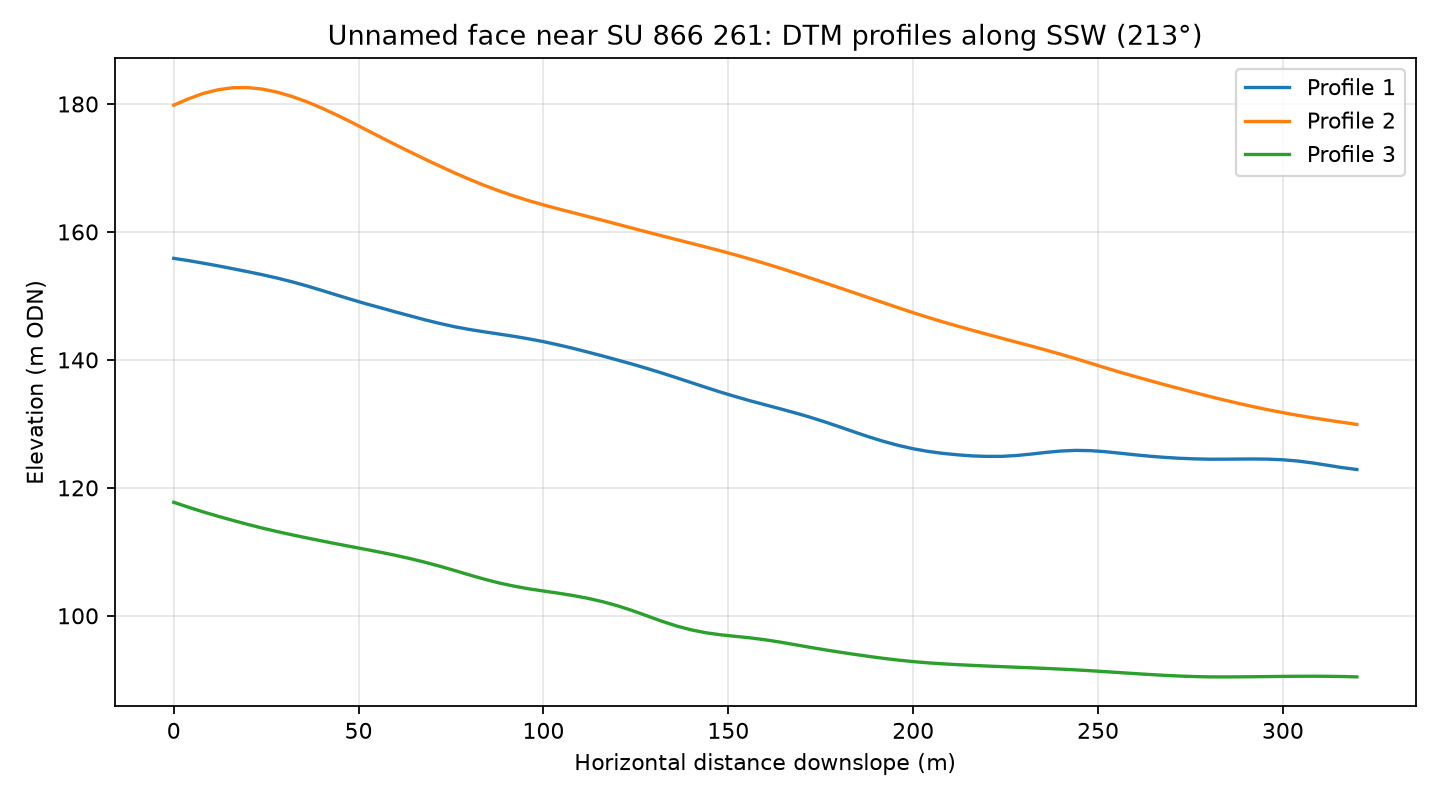

Values plotted in this chart, from the file beside it:
profile, distance_m, elevation_m
1, 0.0, 155.9
1, 4.0, 155.5
1, 8.0, 155.1
1, 12.0, 154.7
1, 16.0, 154.3
1, 20.0, 153.8
1, 24.0, 153.3
1, 28.0, 152.8
1, 32.0, 152.2
1, 36.0, 151.6
1, 40.0, 150.9
1, 44.0, 150.2
1, 48.0, 149.5
1, 52.0, 148.8
1, 56.0, 148.1
1, 60.0, 147.5
1, 64.0, 146.9
1, 68.0, 146.3
1, 72.0, 145.7
1, 76.0, 145.2
1, 80.0, 144.8
1, 84.0, 144.4
1, 88.0, 144
1, 92.0, 143.7
1, 96.0, 143.3
1, 100.0, 142.9
1, 104.0, 142.4
1, 108.0, 141.8
1, 112.0, 141.2
1, 116.0, 140.6
1, 120.0, 140
1, 124.0, 139.3
1, 128.0, 138.7
1, 132.0, 138
1, 136.0, 137.2
1, 140.0, 136.4
1, 144.0, 135.7
1, 148.0, 134.9
1, 152.0, 134.3
1, 156.0, 133.6
1, 160.0, 133
1, 164.0, 132.4
1, 168.0, 131.7
1, 172.0, 131.1
1, 176.0, 130.3
1, 180.0, 129.6
1, 184.0, 128.8
1, 188.0, 128
1, 192.0, 127.3
1, 196.0, 126.6
1, 200.0, 126.1
1, 204.0, 125.7
1, 208.0, 125.4
1, 212.0, 125.2
1, 216.0, 125
1, 220.0, 124.9
1, 224.0, 124.9
1, 228.0, 125.1
1, 232.0, 125.3
1, 236.0, 125.5
... 183 more rows
